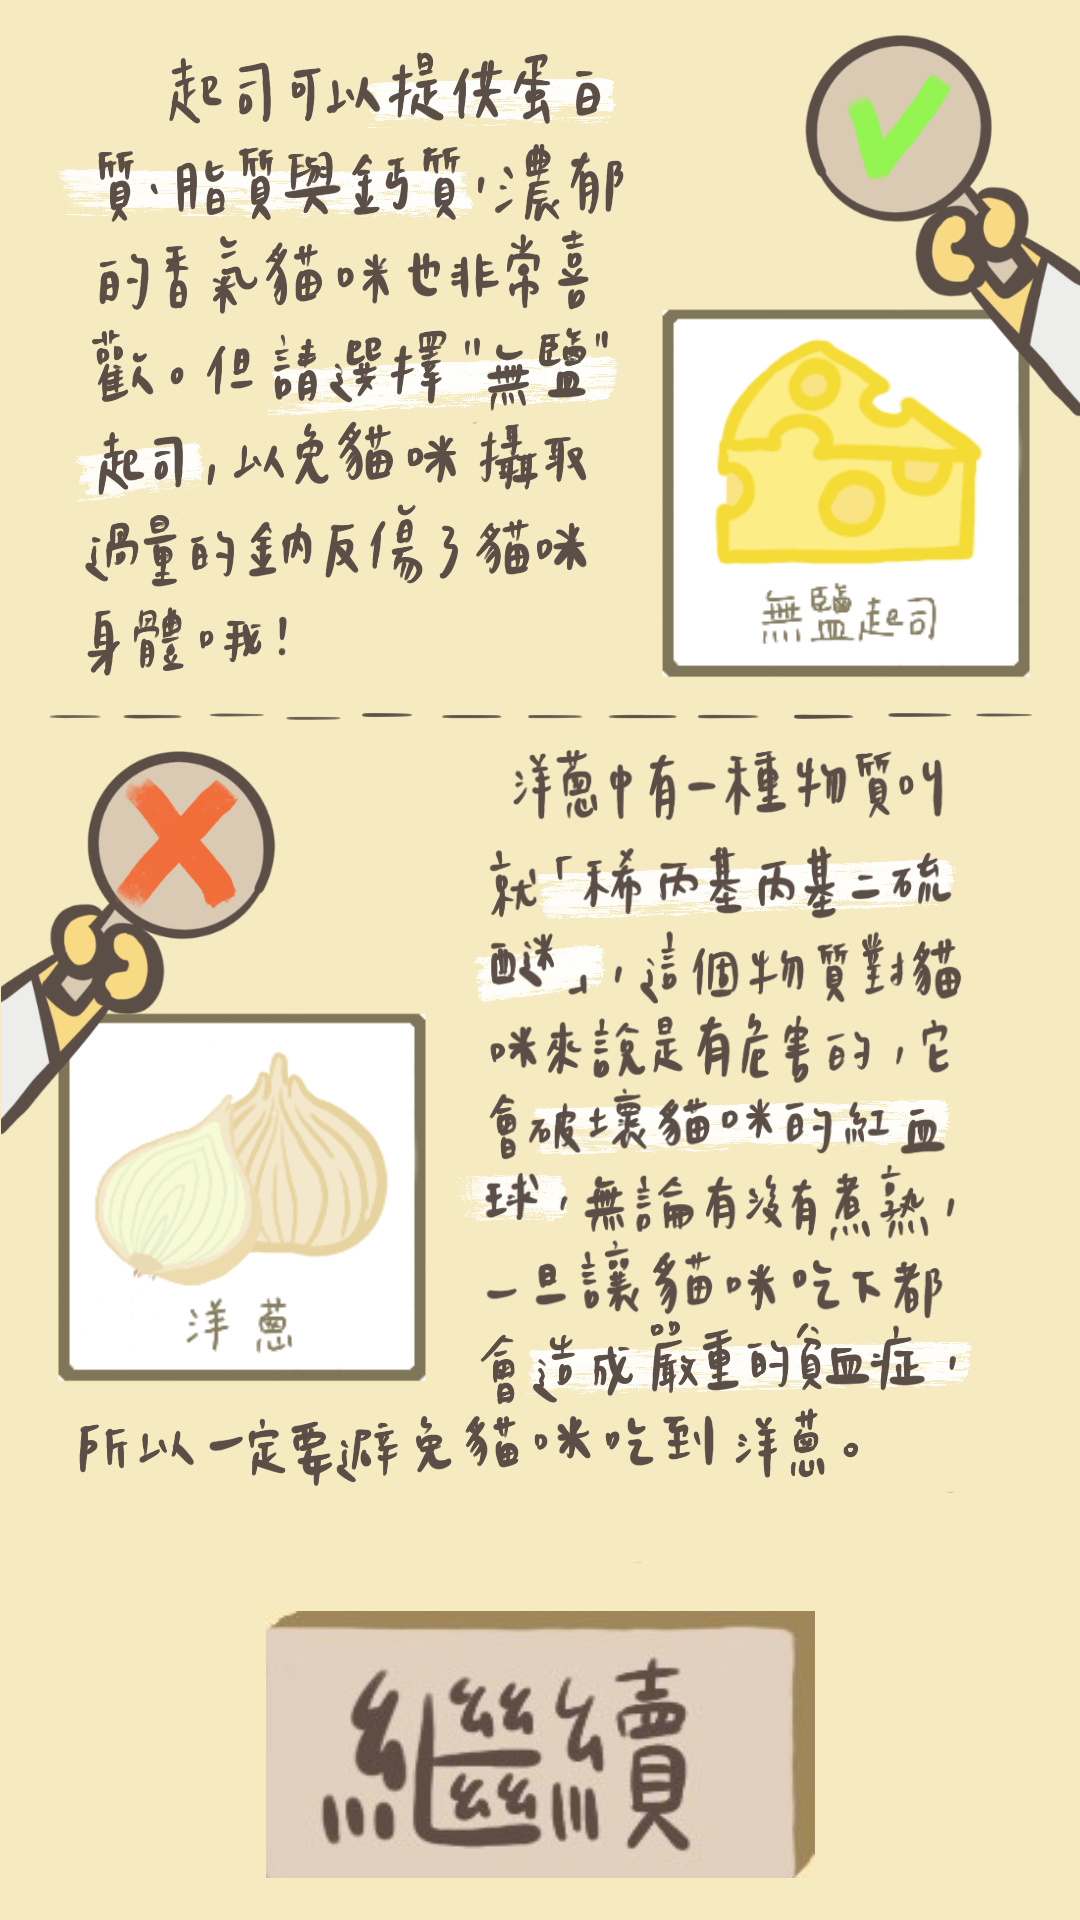

Produce the Android XML layout that renders to this screen, including the resource entries it uses.
<!-- AndroidManifest.xml: application theme Theme.Design.Light.NoActionBar -->
<!-- res/layout/explain3.xml -->
<?xml version="1.0" encoding="utf-8"?>
<androidx.constraintlayout.widget.ConstraintLayout xmlns:android="http://schemas.android.com/apk/res/android"
    xmlns:app="http://schemas.android.com/apk/res-auto"
    xmlns:tools="http://schemas.android.com/tools"
    android:layout_width="match_parent"
    android:layout_height="match_parent"
    android:background="@drawable/explain3">


    <ImageButton
        android:id="@+id/button5"
        android:layout_width="183dp"
        android:layout_height="89dp"
        android:layout_marginStart="160dp"
        android:layout_marginTop="530dp"
        android:layout_marginEnd="160dp"
        android:layout_marginBottom="10dp"
        android:background="@drawable/g"
        android:onClick="swac"
        android:text="Button"
        app:layout_constraintBottom_toBottomOf="parent"
        app:layout_constraintEnd_toEndOf="parent"
        app:layout_constraintStart_toStartOf="parent"
        app:layout_constraintTop_toTopOf="parent"
        app:layout_constraintVertical_bias="0.65" />
</androidx.constraintlayout.widget.ConstraintLayout>
<!-- resources referenced by this layout -->
<resources>
  <!-- drawable explain3: png bitmap (drawable, 744393 bytes) -->
  <!-- drawable g: jpg bitmap (drawable, 6624 bytes) -->
</resources>
